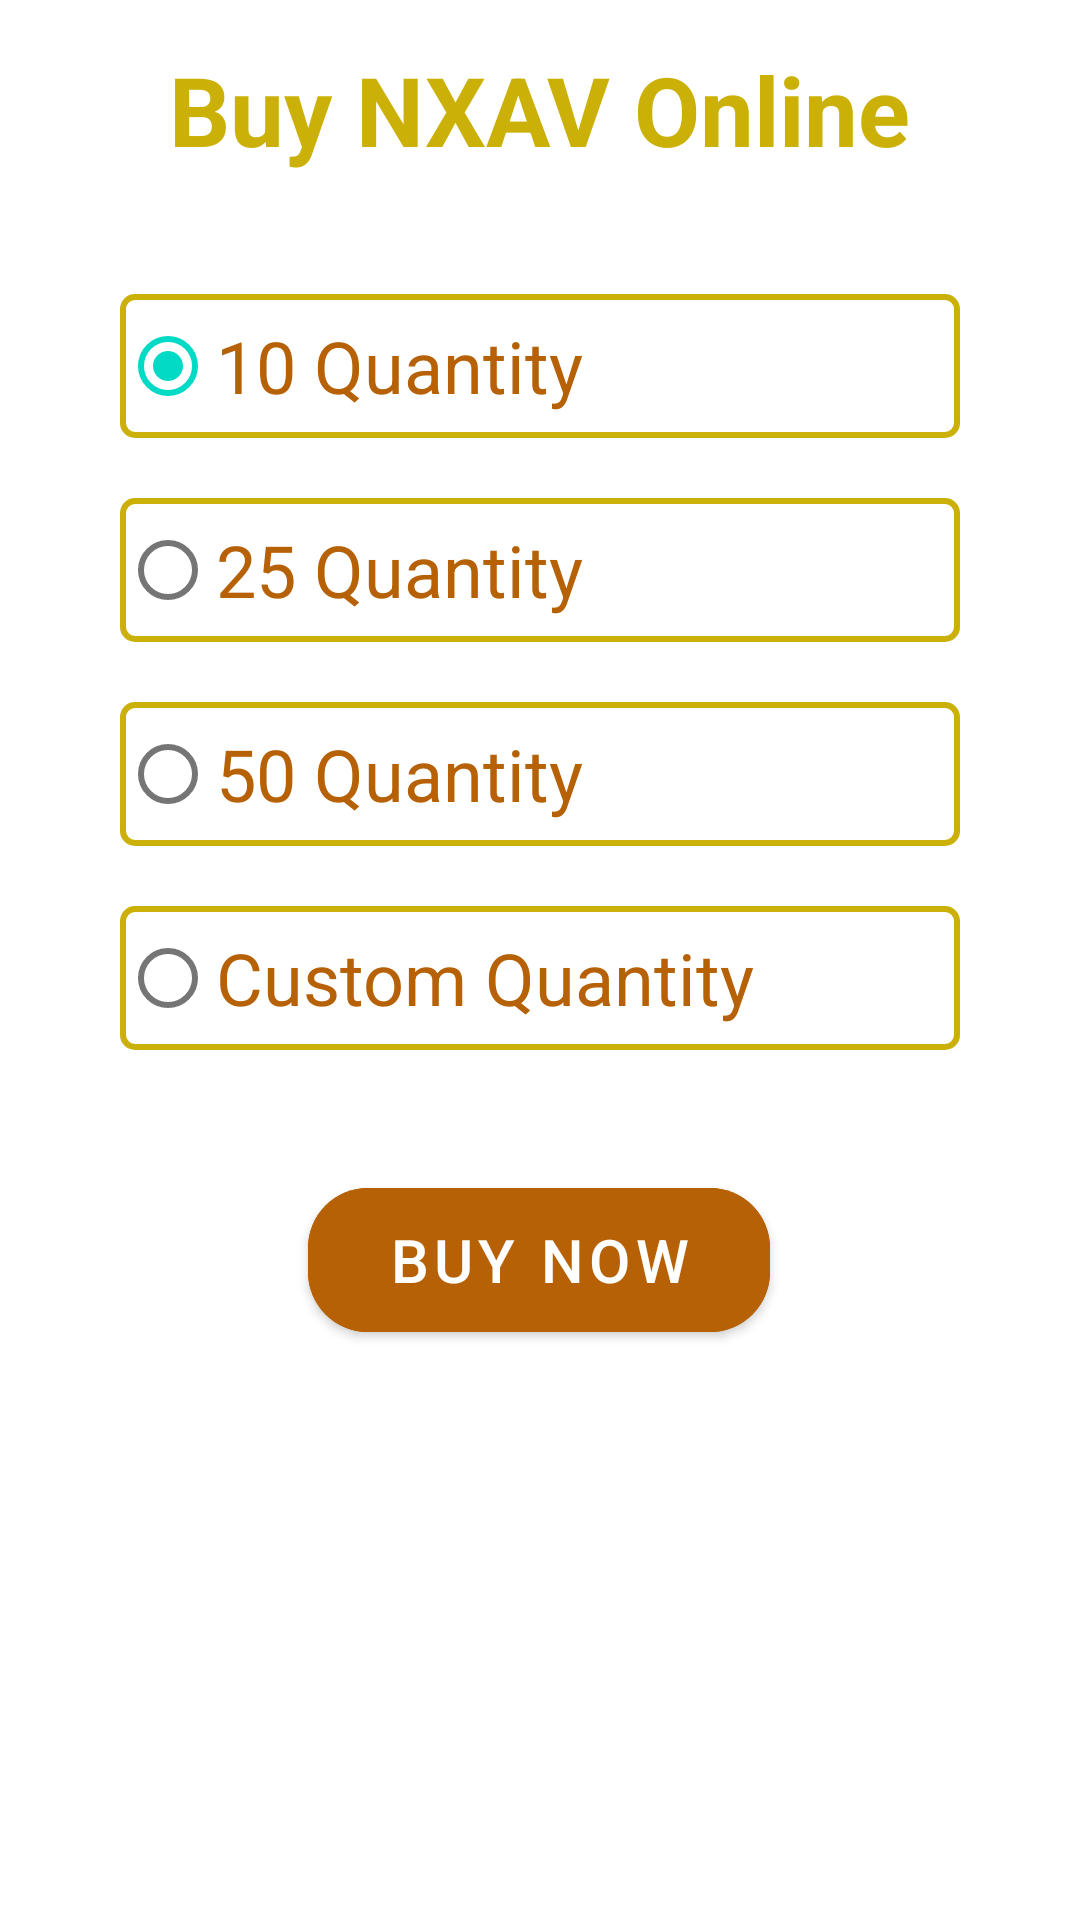

Android layout source for this screen:
<!-- AndroidManifest.xml: application theme Theme.NetluxDP -->
<!-- res/layout/fragment_order_n_x_a_v.xml -->
<?xml version="1.0" encoding="utf-8"?>
<androidx.constraintlayout.widget.ConstraintLayout xmlns:android="http://schemas.android.com/apk/res/android"
    xmlns:app="http://schemas.android.com/apk/res-auto"
    xmlns:tools="http://schemas.android.com/tools"
    android:id="@+id/order_nxav_constraint_layout"
    android:layout_width="match_parent"
    android:layout_height="match_parent"
    android:background="#FFFFFF"
    android:clickable="true"
    tools:context=".fragments.OrderNXAVFragment">


    <TextView
        android:id="@+id/textView14"
        android:layout_width="wrap_content"
        android:layout_height="wrap_content"
        android:layout_marginTop="15dp"
        android:text="Buy NXAV Online"
        android:textColor="@color/heading"
        android:textSize="32dp"
        android:textStyle="bold"
        app:layout_constraintEnd_toEndOf="parent"
        app:layout_constraintHorizontal_bias="0.5"
        app:layout_constraintStart_toStartOf="parent"
        app:layout_constraintTop_toTopOf="parent" />

    <RadioGroup
        android:id="@+id/radioGroup"
        android:layout_width="match_parent"
        android:layout_height="wrap_content"
        android:layout_margin="30dp"
        android:layout_marginTop="30dp"
        app:layout_constraintEnd_toEndOf="parent"
        app:layout_constraintHorizontal_bias="0.5"
        app:layout_constraintStart_toStartOf="parent"
        app:layout_constraintTop_toBottomOf="@+id/textView14">

        <RadioButton
            android:id="@+id/radio_btn_10qty"
            android:layout_width="match_parent"
            android:layout_height="wrap_content"
            android:layout_margin="10dp"
            android:background="@drawable/textview_border_bg"
            android:checked="true"
            android:text="10 Quantity"
            android:textColor="@color/marron"
            android:textSize="24sp" />

        <RadioButton
            android:id="@+id/radio_btn_25qty"
            android:layout_width="match_parent"
            android:layout_height="wrap_content"
            android:layout_margin="10dp"
            android:background="@drawable/textview_border_bg"
            android:text="25 Quantity"
            android:textColor="@color/marron"
            android:textSize="24sp" />

        <RadioButton
            android:id="@+id/radio_btn_50qty"
            android:layout_width="match_parent"
            android:layout_height="wrap_content"
            android:layout_margin="10dp"
            android:background="@drawable/textview_border_bg"
            android:text="50 Quantity"
            android:textColor="@color/marron"
            android:textSize="24sp" />

        <RadioButton
            android:id="@+id/radio_btn_custom_qty"
            android:layout_width="match_parent"
            android:layout_height="wrap_content"
            android:layout_margin="10dp"
            android:background="@drawable/textview_border_bg"
            android:text="Custom Quantity"
            android:textColor="@color/marron"
            android:textSize="24sp" />

        <EditText
            android:id="@+id/et_custom_quantity"
            android:layout_width="match_parent"
            android:layout_height="wrap_content"
            android:hint="Enter Quantity"
            android:textColor="@color/brown"
            android:textSize="22sp"
            android:visibility="gone" />
    </RadioGroup>


    <Button
        android:id="@+id/btn_buy_now"
        android:layout_width="154dp"
        android:layout_height="60dp"
        android:layout_marginTop="30dp"
        android:backgroundTint="@color/marron"
        android:tag="btn_buy_now_nxav"
        android:text="BUY NOW"
        android:textSize="20sp"
        app:cornerRadius="20dp"
        app:layout_constraintEnd_toEndOf="parent"
        app:layout_constraintHorizontal_bias="0.498"
        app:layout_constraintStart_toStartOf="parent"
        app:layout_constraintTop_toBottomOf="@+id/radioGroup" />

</androidx.constraintlayout.widget.ConstraintLayout>
<!-- resources referenced by this layout -->
<resources>
  <color name="brown">#784A4A</color>
  <color name="heading">#CBB007</color>
  <color name="marron">#B66105</color>
  <!-- drawable textview_border_bg (drawable) -->
  <?xml version="1.0" encoding="utf-8"?>
  <shape xmlns:android="http://schemas.android.com/apk/res/android" android:shape="rectangle" >
      android:shape="square">
      <solid
          android:color="#00A2951F"></solid>
      <stroke
          android:width="2dp"
          android:color="@color/heading" >
      </stroke>
      <corners
          android:radius = "4dp">
      </corners>
  
  </shape>
  <style name="Theme.NetluxDP" parent="Theme.MaterialComponents.DayNight.DarkActionBar">
          
          <item name="colorPrimary">@color/purple_500</item>
          <item name="colorPrimaryVariant">@color/purple_700</item>
          <item name="colorOnPrimary">@color/white</item>
          
          <item name="colorSecondary">@color/teal_200</item>
          <item name="colorSecondaryVariant">@color/teal_700</item>
          <item name="colorOnSecondary">@color/black</item>
          
          <item name="android:statusBarColor" tools:targetApi="l">?attr/colorPrimaryVariant</item>
          
      </style>
  <color name="purple_500">#FF6200EE</color>
  <color name="purple_700">#FF3700B3</color>
  <color name="white">#FFFFFFFF</color>
  <color name="teal_200">#FF03DAC5</color>
  <color name="teal_700">#FF018786</color>
  <color name="black">#FF000000</color>
</resources>
